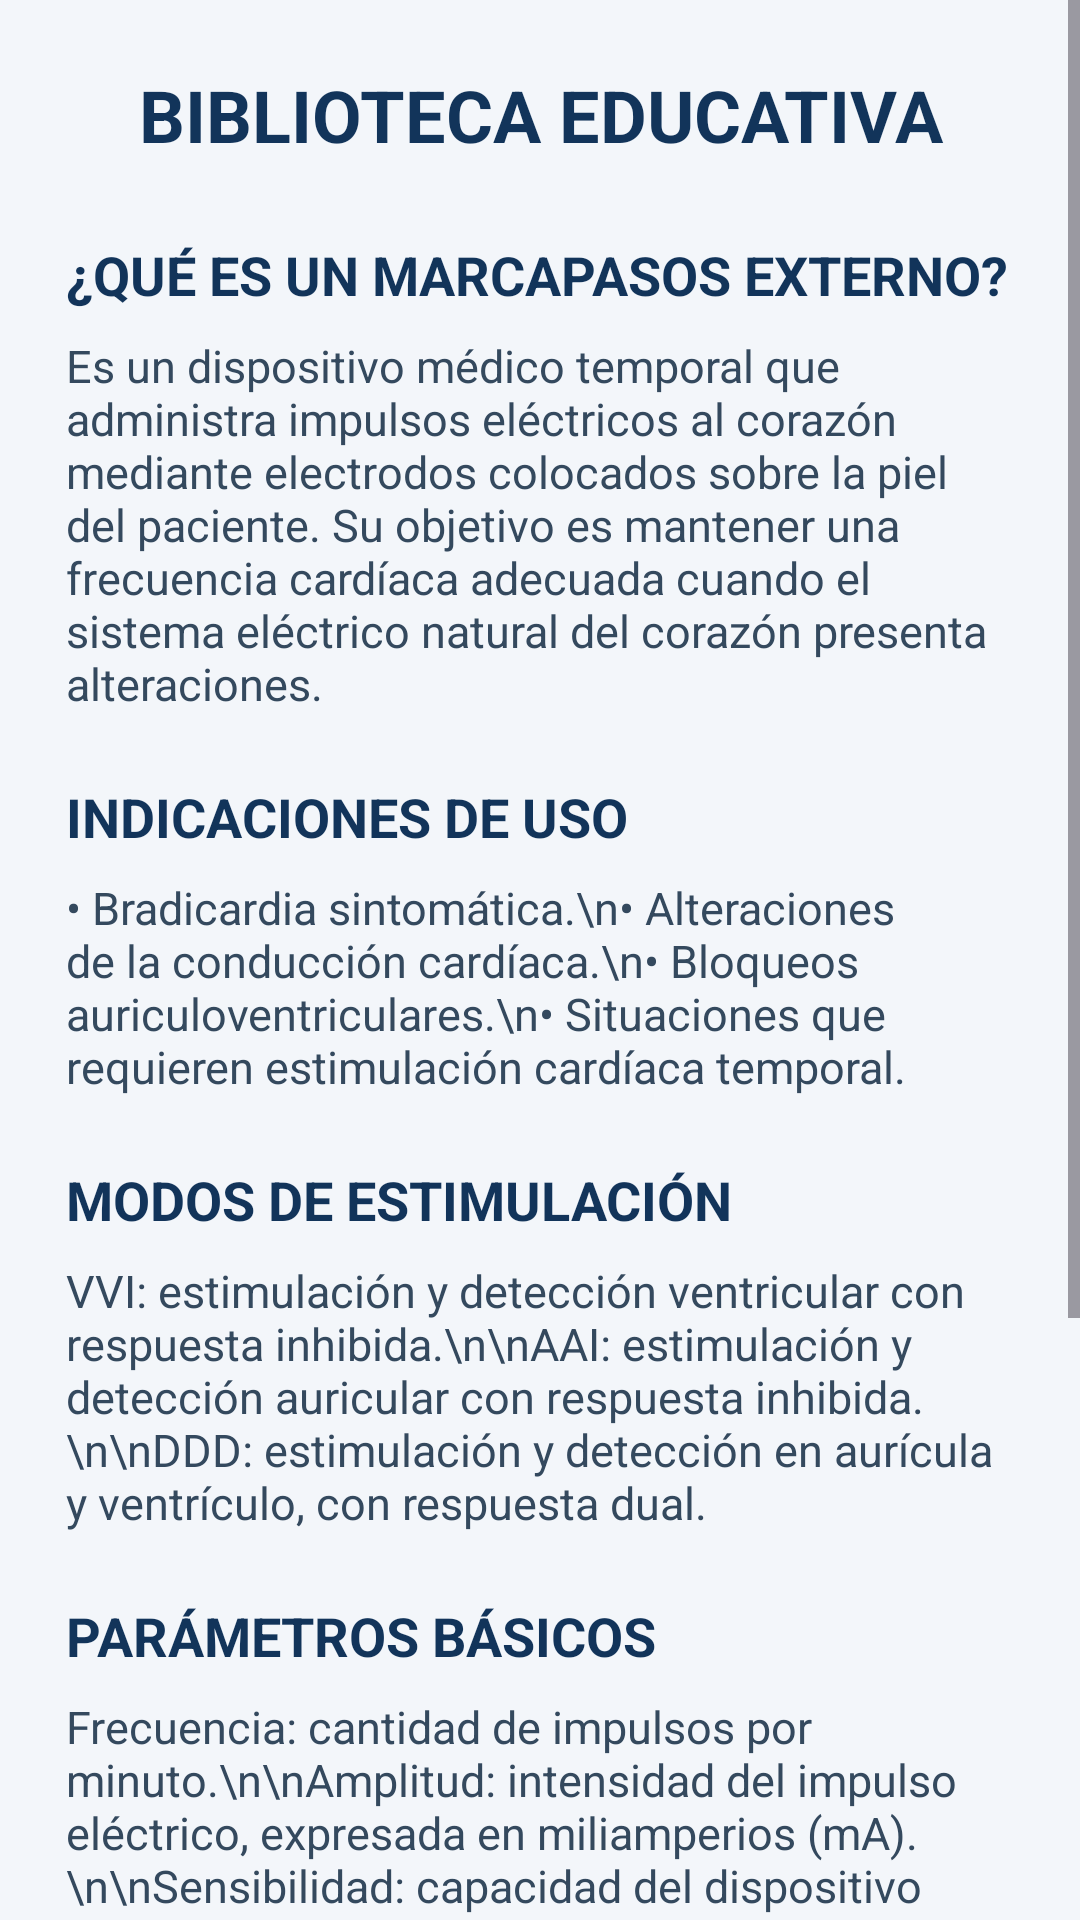

Android layout source for this screen:
<!-- AndroidManifest.xml: application theme Theme.SimuladorMarcapasos -->
<!-- res/layout/activity_biblioteca.xml -->
<ScrollView xmlns:android="http://schemas.android.com/apk/res/android"
    android:layout_width="match_parent"
    android:layout_height="match_parent"
    android:background="#F3F6FA">

    <LinearLayout
        android:layout_width="match_parent"
        android:layout_height="wrap_content"
        android:orientation="vertical"
        android:padding="22dp">

        <TextView
            android:layout_width="match_parent"
            android:layout_height="wrap_content"
            android:text="BIBLIOTECA EDUCATIVA"
            android:textSize="24sp"
            android:textStyle="bold"
            android:textColor="#12345A"
            android:gravity="center"
            android:layout_marginBottom="25dp"/>

        <TextView
            android:layout_width="match_parent"
            android:layout_height="wrap_content"
            android:text="¿QUÉ ES UN MARCAPASOS EXTERNO?"
            android:textSize="18sp"
            android:textStyle="bold"
            android:textColor="#12345A"/>

        <TextView
            android:layout_width="match_parent"
            android:layout_height="wrap_content"
            android:text="Es un dispositivo médico temporal que administra impulsos eléctricos al corazón mediante electrodos colocados sobre la piel del paciente. Su objetivo es mantener una frecuencia cardíaca adecuada cuando el sistema eléctrico natural del corazón presenta alteraciones."
            android:textSize="15sp"
            android:textColor="#34495E"
            android:layout_marginTop="8dp"
            android:layout_marginBottom="22dp"/>

        <TextView
            android:layout_width="match_parent"
            android:layout_height="wrap_content"
            android:text="INDICACIONES DE USO"
            android:textSize="18sp"
            android:textStyle="bold"
            android:textColor="#12345A"/>

        <TextView
            android:layout_width="match_parent"
            android:layout_height="wrap_content"
            android:text="• Bradicardia sintomática.\n• Alteraciones de la conducción cardíaca.\n• Bloqueos auriculoventriculares.\n• Situaciones que requieren estimulación cardíaca temporal."
            android:textSize="15sp"
            android:textColor="#34495E"
            android:layout_marginTop="8dp"
            android:layout_marginBottom="22dp"/>

        <TextView
            android:layout_width="match_parent"
            android:layout_height="wrap_content"
            android:text="MODOS DE ESTIMULACIÓN"
            android:textSize="18sp"
            android:textStyle="bold"
            android:textColor="#12345A"/>

        <TextView
            android:layout_width="match_parent"
            android:layout_height="wrap_content"
            android:text="VVI: estimulación y detección ventricular con respuesta inhibida.\n\nAAI: estimulación y detección auricular con respuesta inhibida.\n\nDDD: estimulación y detección en aurícula y ventrículo, con respuesta dual."
            android:textSize="15sp"
            android:textColor="#34495E"
            android:layout_marginTop="8dp"
            android:layout_marginBottom="22dp"/>

        <TextView
            android:layout_width="match_parent"
            android:layout_height="wrap_content"
            android:text="PARÁMETROS BÁSICOS"
            android:textSize="18sp"
            android:textStyle="bold"
            android:textColor="#12345A"/>

        <TextView
            android:layout_width="match_parent"
            android:layout_height="wrap_content"
            android:text="Frecuencia: cantidad de impulsos por minuto.\n\nAmplitud: intensidad del impulso eléctrico, expresada en miliamperios (mA).\n\nSensibilidad: capacidad del dispositivo para detectar la actividad eléctrica cardíaca, expresada en milivoltios (mV)."
            android:textSize="15sp"
            android:textColor="#34495E"
            android:layout_marginTop="8dp"
            android:layout_marginBottom="22dp"/>

        <TextView
            android:layout_width="match_parent"
            android:layout_height="wrap_content"
            android:text="PRECAUCIONES DE SEGURIDAD"
            android:textSize="18sp"
            android:textStyle="bold"
            android:textColor="#12345A"/>

        <TextView
            android:layout_width="match_parent"
            android:layout_height="wrap_content"
            android:text="• El dispositivo debe ser utilizado por personal de salud capacitado.\n• Verificar la conexión de los electrodos.\n• Vigilar continuamente el ritmo cardíaco y la respuesta del paciente.\n• Seguir los protocolos clínicos y las indicaciones del fabricante."
            android:textSize="15sp"
            android:textColor="#34495E"
            android:layout_marginTop="8dp"
            android:layout_marginBottom="25dp"/>

        <Button
            android:id="@+id/btnVolverBiblioteca"
            android:layout_width="match_parent"
            android:layout_height="wrap_content"
            android:text="Volver al inicio"/>

    </LinearLayout>
</ScrollView>
<!-- resources referenced by this layout -->
<resources>
  <style name="Theme.SimuladorMarcapasos" parent="Base.Theme.SimuladorMarcapasos" />
  <style name="Base.Theme.SimuladorMarcapasos" parent="Theme.Material3.DayNight.NoActionBar">
          
          
      </style>
</resources>
